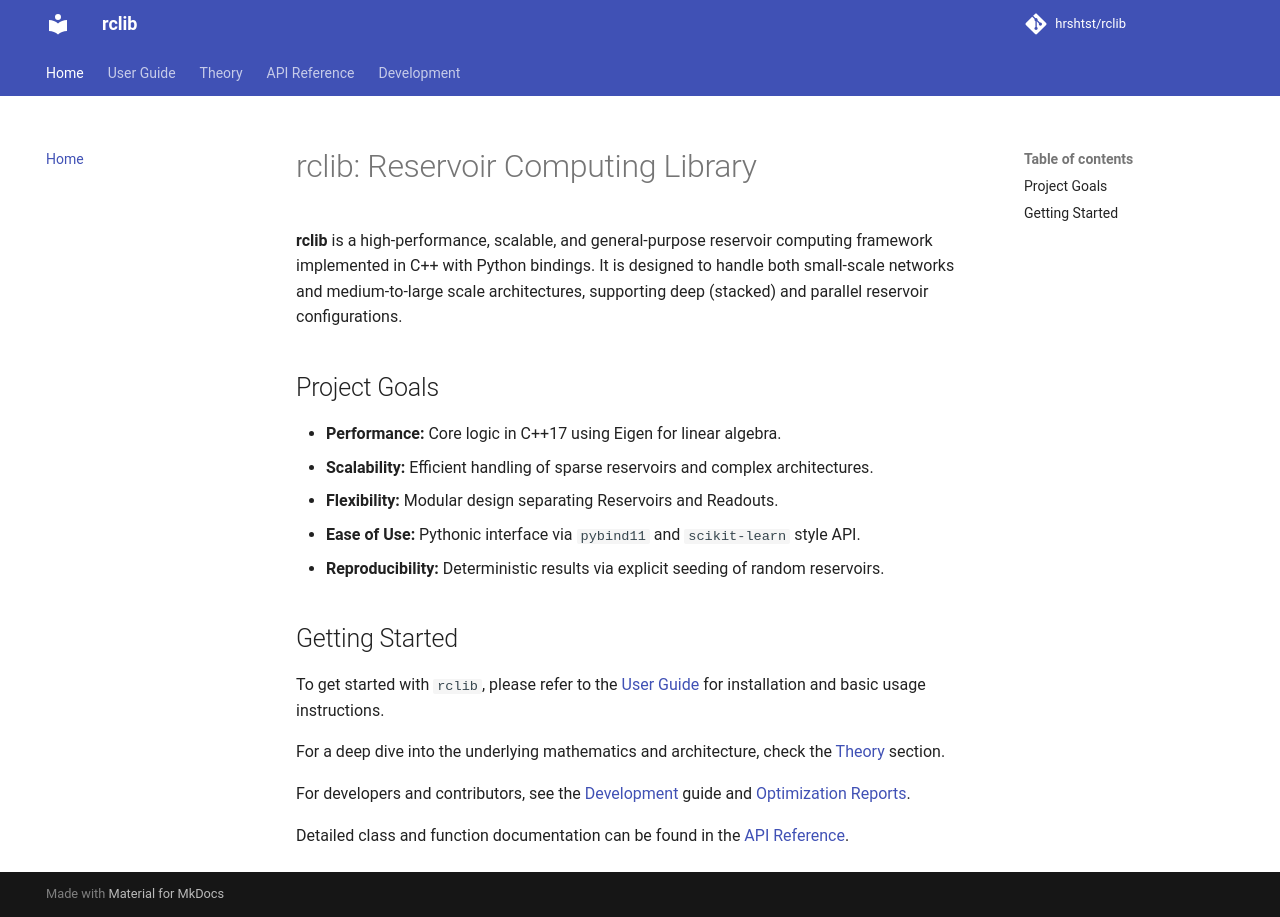

repository: hrshtst/rclib · page: index.html · generator: mkdocs

# rclib: Reservoir Computing Library

**rclib** is a high-performance, scalable, and general-purpose reservoir computing framework implemented in C++ with Python bindings. It is designed to handle both small-scale networks and medium-to-large scale architectures, supporting deep (stacked) and parallel reservoir configurations.

## Project Goals

*   **Performance:** Core logic in C++17 using Eigen for linear algebra.
*   **Scalability:** Efficient handling of sparse reservoirs and complex architectures.
*   **Flexibility:** Modular design separating Reservoirs and Readouts.
*   **Ease of Use:** Pythonic interface via `pybind11` and `scikit-learn` style API.
*   **Reproducibility:** Deterministic results via explicit seeding of random reservoirs.

## Getting Started

To get started with `rclib`, please refer to the [User Guide](user_guide/index.md) for installation and basic usage instructions.

For a deep dive into the underlying mathematics and architecture, check the [Theory](theory/index.md) section.

For developers and contributors, see the [Development](development/index.md) guide and [Optimization Reports](development/index.md#documentation).

Detailed class and function documentation can be found in the [API Reference](api/index.md).
